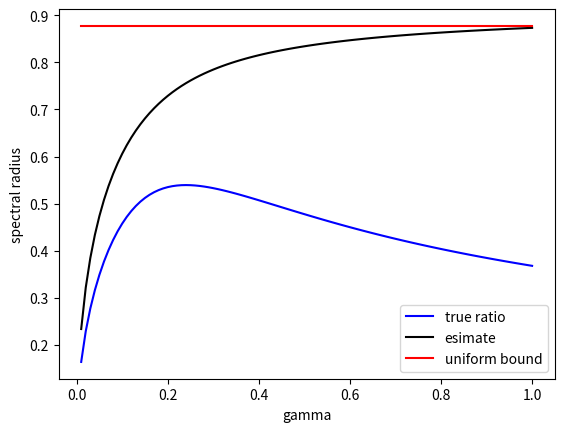

Source code (Python):
import numpy as np
import scipy.linalg
import matplotlib.pyplot as plt


def dlqr(A, B, Q, R, gamma=1):
    """
    Solves for the optimal infinite-horizon, discrete-time LQR controller
    given linear system (A,B) and cost function parameterized by (Q,R)
    """

    P = scipy.linalg.solve_discrete_are(np.sqrt(gamma) * A, B, Q, R / gamma)

    F = -gamma * np.matmul(scipy.linalg.inv(gamma * np.matmul(np.matmul(B.T, P), B) + R),
                           (np.matmul(np.matmul(B.T, P), A)))
    return F, P


DIM = 3
#SEED = 11
#np.random.seed(SEED)

A = np.random.randn(DIM, DIM)
B = np.random.randn(DIM, DIM)
# B = np.identity(DIM)
B = np.identity(DIM)
Q = np.identity(DIM)
R = np.identity(DIM)

K = np.random.randn(DIM, DIM)
K_0 = np.copy(K)

print(f"K = {K}")
gamma = min(1 / (max(np.linalg.eig(A + np.matmul(B, K))[0].real)) ** 2, 1)
print(f"gamma = {gamma}")

print("\n")

K_star, P_star = dlqr(A, B, Q, R)

while max(np.linalg.eig(A + np.matmul(B, K))[0].real) ** 2 >= 1:
    K, P = dlqr(A, B, Q, R, gamma)
    print(f"K' = {K}")

    print("optimal to initial:"
          f"{np.abs(max(np.linalg.eig(A + np.matmul(B, K))[0].real) / max(np.linalg.eig(A + np.matmul(B, K_0))[0].real))}")

    print("estimate bound:"
          f"{np.sqrt(1 - min(np.linalg.eig(Q + np.matmul(np.matmul(K.T, R), K))[0].real) / max(np.linalg.eig(P)[0].real))}")

    print("uniform bound:"
          f"{np.sqrt(1-(min(np.linalg.eig(Q)[0].real)/max(np.linalg.eig(P_star)[0].real)))}")

    print("\n")

    gamma = min(1 / (max(np.linalg.eig(A + np.matmul(B, K))[0].real)) ** 2, 1)
    print(f"gamma = {gamma}")
    K_0 = np.copy(K)


print(f"K* = {K_star}")

x = np.linspace(0.01, 1, 100)

v = np.array(
    [np.sqrt(gamma) * np.abs(max(np.linalg.eig(A + np.matmul(B, dlqr(A, B, Q, R, gamma)[0]))[0].real)) for gamma in x]).squeeze()
temp = []
for gamma in x:
    k, p = dlqr(A, B, Q, R, gamma)
    temp.append(np.sqrt(
        1 - min(np.linalg.eig(Q + np.matmul(np.matmul(k.T, R), k))[0].real) / max(np.linalg.eig(p)[0].real)))
y = np.array(temp).squeeze()

z = np.array([np.sqrt(
        1-(min(np.linalg.eig(Q)[0].real)/max(np.linalg.eig(P_star)[0].real))) for gamma in x]).squeeze()

fig, ax = plt.subplots()

ax.plot(x, v, 'b-', label="true ratio")
ax.plot(x, y, 'k-', label="esimate")
ax.plot(x, z, 'r-', label="uniform bound")

ax.set_xlabel('gamma')
ax.set_ylabel("spectral radius")

plt.legend()
plt.show()
